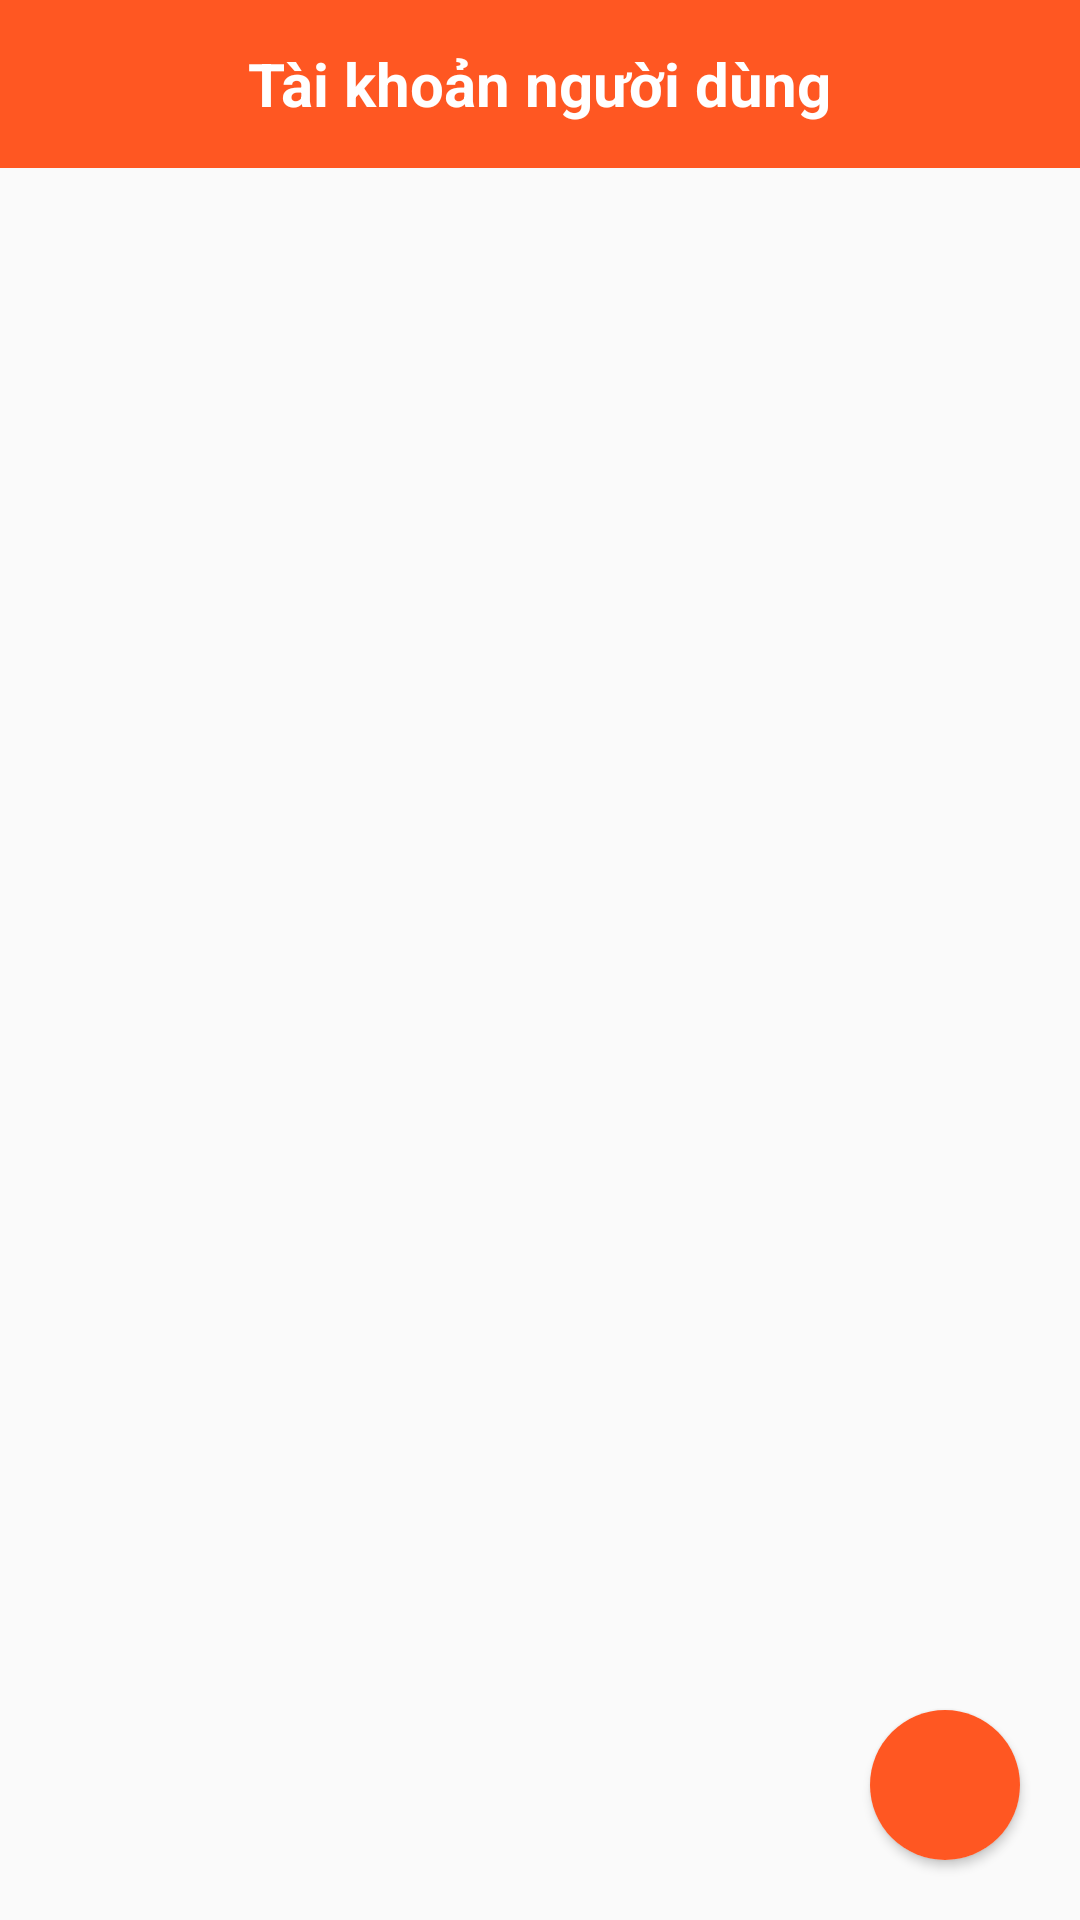

This screen was rendered from an Android layout file. Write that file and the resources it references.
<!-- AndroidManifest.xml: application theme AppTheme -->
<!-- res/layout/activity_admin_users.xml -->
<?xml version="1.0" encoding="utf-8"?>
<RelativeLayout xmlns:android="http://schemas.android.com/apk/res/android"
    xmlns:app="http://schemas.android.com/apk/res-auto"
    xmlns:tools="http://schemas.android.com/tools"
    android:layout_width="match_parent"
    android:layout_height="match_parent"
    android:orientation="vertical"
    tools:context="vn.edu.ueh.speedyeats.View.Admin.AdminUsersActivity">

    <LinearLayout
        android:layout_width="match_parent"
        android:layout_height="match_parent"
        android:orientation="vertical">

        <RelativeLayout
            android:background="#FF5722"
            android:layout_width="match_parent"
            android:layout_height="?attr/actionBarSize">
            <ImageView
                android:layout_centerVertical="true"
                android:layout_marginStart="10dp"
                android:id="@+id/img_back_users"
                android:layout_width="30dp"
                android:layout_height="30dp"
                android:src="@drawable/ic_back"
                app:tint="#FFFFFF" />
            <TextView
                android:textSize="20sp"
                android:layout_centerInParent="true"
                android:id="@+id/text"
                android:layout_width="wrap_content"
                android:layout_height="wrap_content"
                android:text="Tài khoản người dùng"
                android:textColor="#FFFFFF"
                android:textStyle="bold" />
        </RelativeLayout>
        <androidx.recyclerview.widget.RecyclerView
            android:id="@+id/rcv_users"
            android:layout_width="match_parent"
            android:layout_height="0dp"
            android:layout_marginTop="15dp"
            android:layout_weight="1"/>

        <ImageView
            android:layout_width="match_parent"
            android:layout_height="150dp"/>
    </LinearLayout>

    <androidx.cardview.widget.CardView
        android:layout_alignParentBottom="true"
        android:layout_alignParentEnd="true"
        app:cardCornerRadius="25dp"
        android:layout_width="wrap_content"
        android:layout_height="wrap_content"
        android:layout_margin="20dp">
        <androidx.appcompat.widget.AppCompatImageView
            android:background="#FF5722"
            android:id="@+id/image_add_users"
            android:layout_width="50dp"
            android:layout_height="50dp"
            app:tint="#FFFFFF"
            app:srcCompat="@drawable/ic_plus_product_admin"/>
    </androidx.cardview.widget.CardView>


</RelativeLayout>
<!-- resources referenced by this layout -->
<resources>
  <style name="AppTheme" parent="Theme.AppCompat.Light.NoActionBar">
          
          <item name="colorPrimary">#FF5722</item>
          <item name="colorPrimaryVariant">#FF5722</item>
          <item name="colorOnPrimary">@color/white</item>
          
          <item name="colorSecondary">#008EFF</item>
          <item name="colorSecondaryVariant">@color/teal_700</item>
          <item name="colorOnSecondary">@color/black</item>
          
          <item name="android:statusBarColor" tools:targetApi="l">?attr/colorPrimaryVariant</item>
          
          <item name="android:windowLightStatusBar">true</item>
  
  
      </style>
  <!-- not gathered from this repository: default colours our renderer supplied (Android Studio template values) -->
  <color name="teal_700">#FF018786</color>
  <color name="black">#FF000000</color>
  <color name="white">#FFFFFFFF</color>
</resources>
